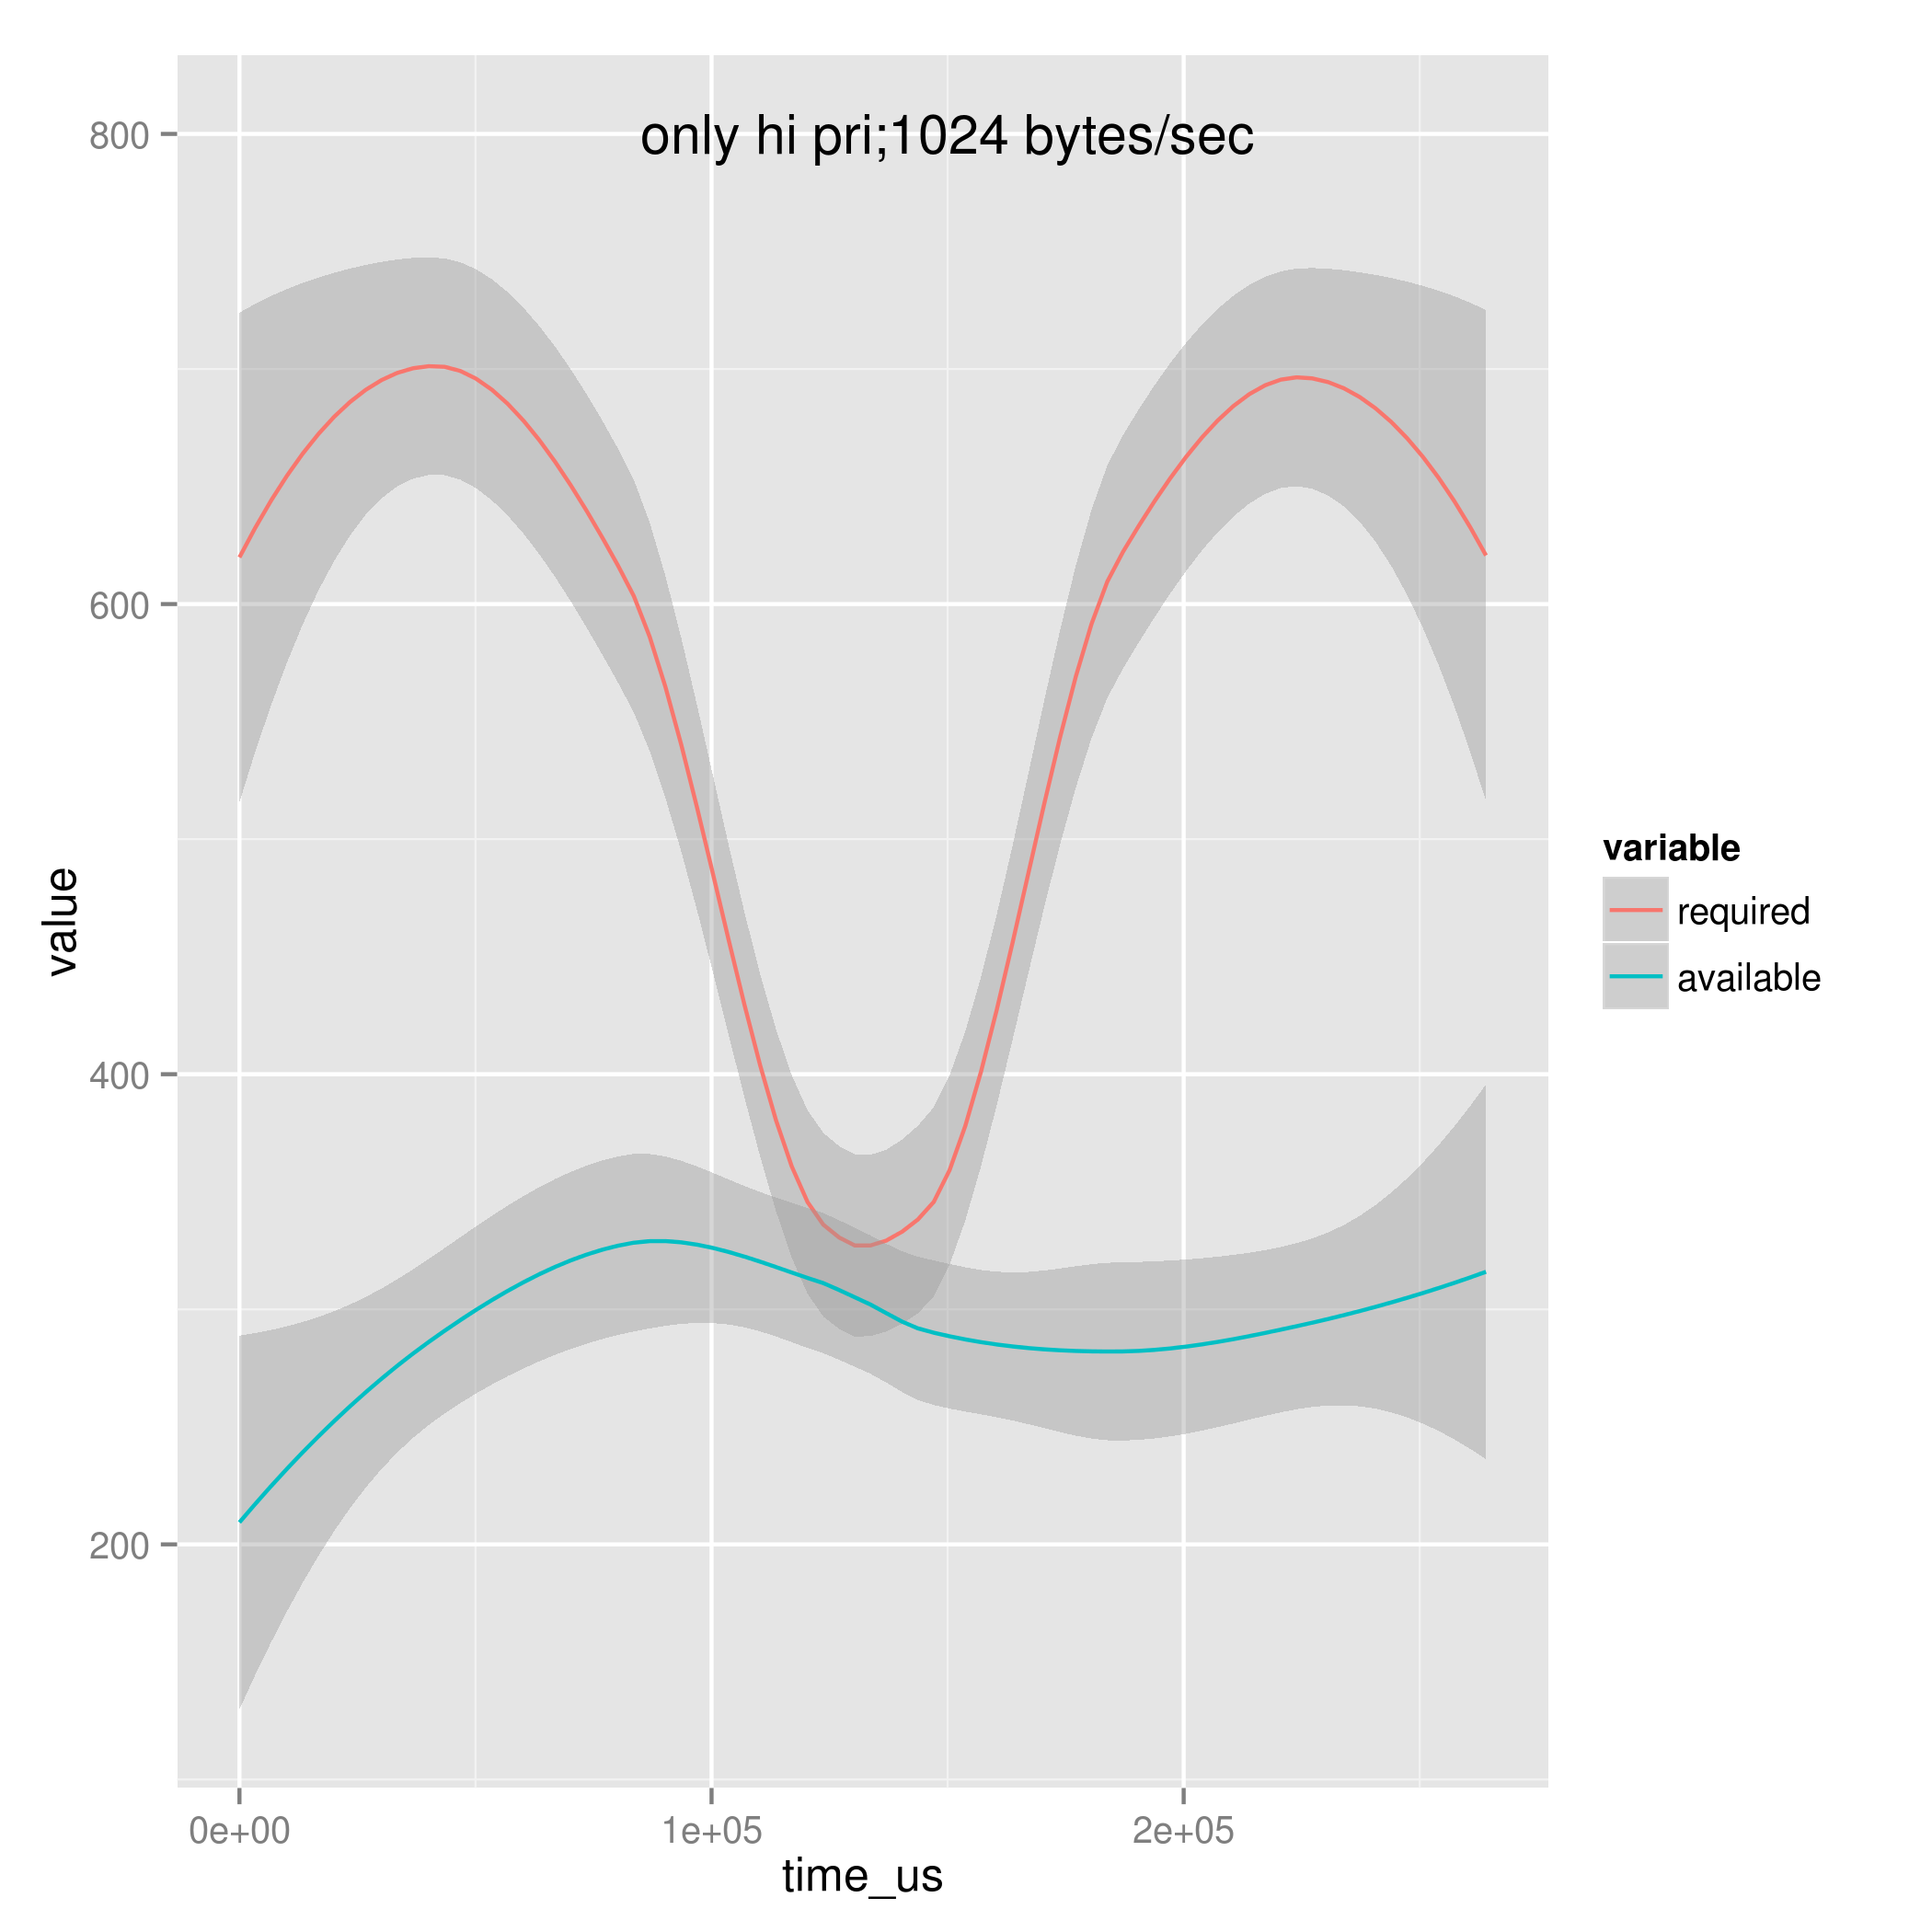

Source data for this figure (header and first rows):
required, available, time_us
497, 10, 1
826, 59, 3001
837, 240, 6001
416, 989, 11002
564, 425, 11002
408, 17, 11002
556, 502, 15002
626, 597, 18003
953, 54, 22003
579, 62, 25004
632, 211, 29004
1023, 736, 33005
681, 55, 33005
1022, 77, 38006
480, 595, 41006
780, 253, 45006
810, 230, 49007
892, 97, 53007
441, 406, 56007
846, 247, 59008
535, 217, 62008
980, 490, 66009
806, 113, 70009
600, 141, 74009
502, 451, 77010
683, 21, 80010
681, 5, 85011
884, 171, 88011
512, 170, 93011
666, 542, 96012
531, 11, 96012
449, 518, 100012
919, 686, 103012
374, 312, 103012
662, 145, 107013
475, 792, 111013
348, 444, 111013
901, 413, 115014
801, 109, 119014
866, 187, 123015
665, 185, 127015
1, 184, 127015
1, 183, 127015
1, 182, 127015
1, 181, 127015
1, 180, 127015
1, 179, 127015
1, 178, 127015
1, 177, 127015
1, 176, 127015
1, 175, 127015
1, 174, 127015
1, 173, 127015
1, 172, 127015
1, 171, 127015
1, 170, 127015
1, 169, 127015
1, 168, 127015
1, 167, 127015
1, 166, 127015
... 440 more rows
